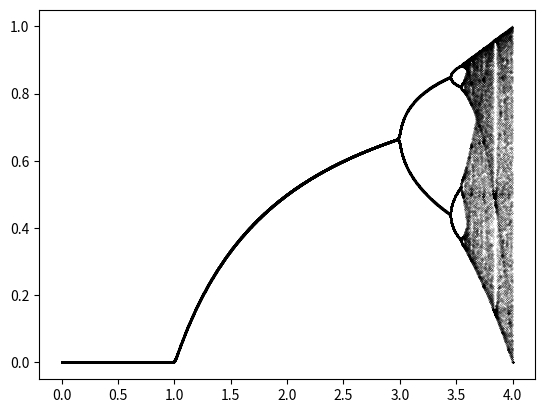

This chart was generated by the following Python code:
import numpy as np 
import matplotlib.pyplot as plt

"""Bifurcate and Chaos"""
"""Depending on x(n+1)=μx(n)-μx(n)^2 """

x = np.zeros(4000)
xn = np.zeros(4000)
r = np.linspace(0,4,4000,endpoint=True)
x = 0.5
"""Initial value"""

for i in range(0,150):
    x = np.multiply(np.multiply(r, x), 1-x)

for i in range(0,40):
    x = np.multiply( np.multiply(r, x), 1-x)
    plt.scatter(r,x,s = 0.01,c = 'k')

plt.show()

